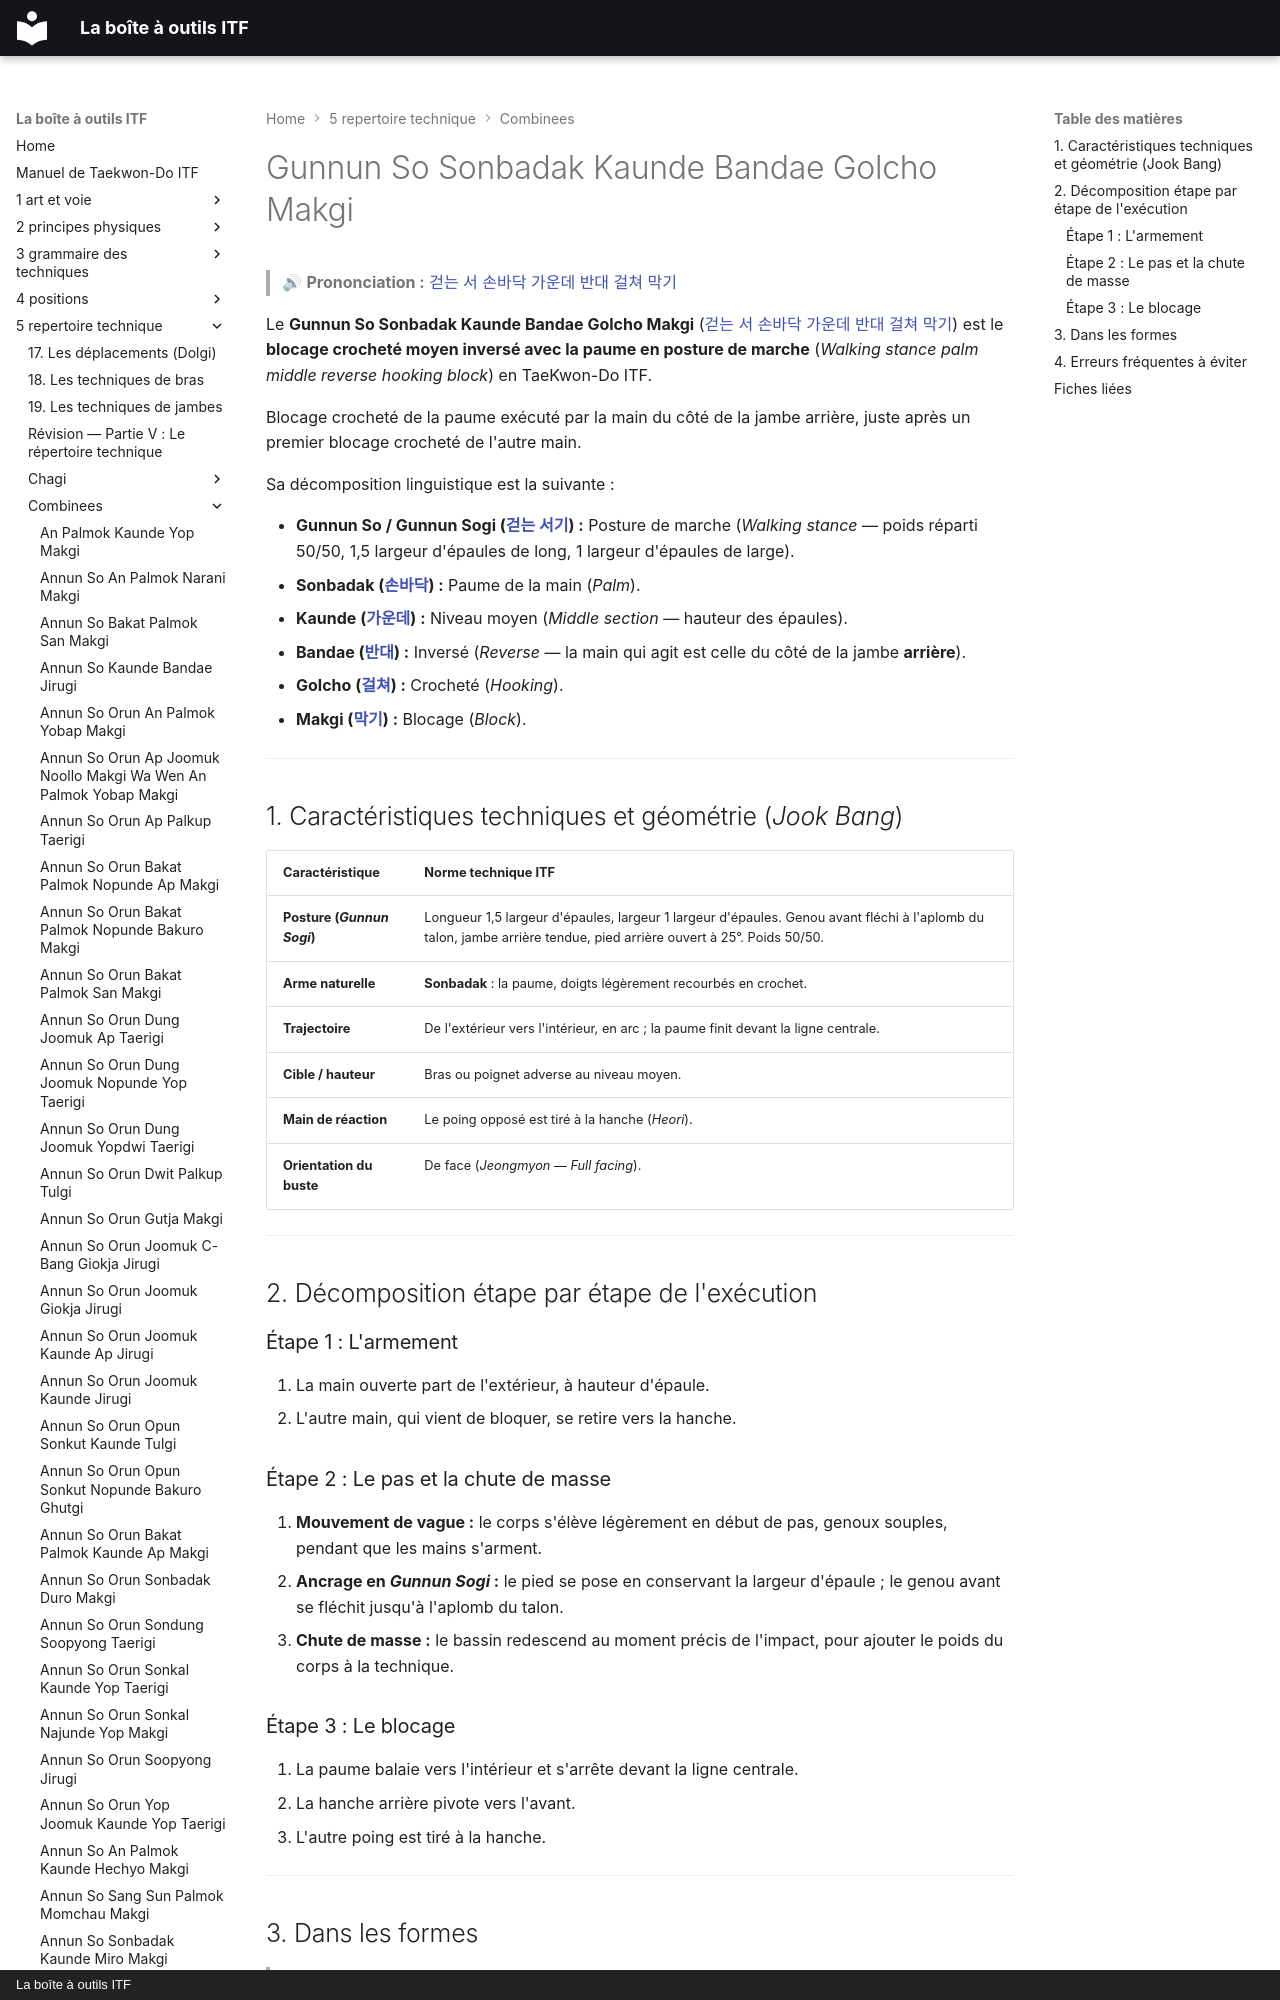

repository: yvmori1/La-boite-outils-ITF · page: 5-repertoire-technique/combinees/Gunnun-So-Sonbadak-Kaunde-Bandae-Golcho-Makgi/index.html · generator: mkdocs · copyright: La boîte à outils ITF

# Gunnun So Sonbadak Kaunde Bandae Golcho Makgi

> 🔊 **Prononciation :** [걷는 서 손바닥 가운데 반대 걸쳐 막기](../../audio/Techniques/Gunnun-So-Sonbadak-Kaunde-Bandae-Golcho-Makgi.m4a)

Le **Gunnun So Sonbadak Kaunde Bandae Golcho Makgi** ([걷는 서 손바닥 가운데 반대 걸쳐 막기](../../audio/Techniques/Gunnun-So-Sonbadak-Kaunde-Bandae-Golcho-Makgi.m4a)) est le **blocage crocheté moyen inversé avec la paume en posture de marche** (*Walking stance palm middle reverse hooking block*) en TaeKwon-Do ITF.

Blocage crocheté de la paume exécuté par la main du côté de la jambe arrière, juste après un premier blocage crocheté de l'autre main.

Sa décomposition linguistique est la suivante :
